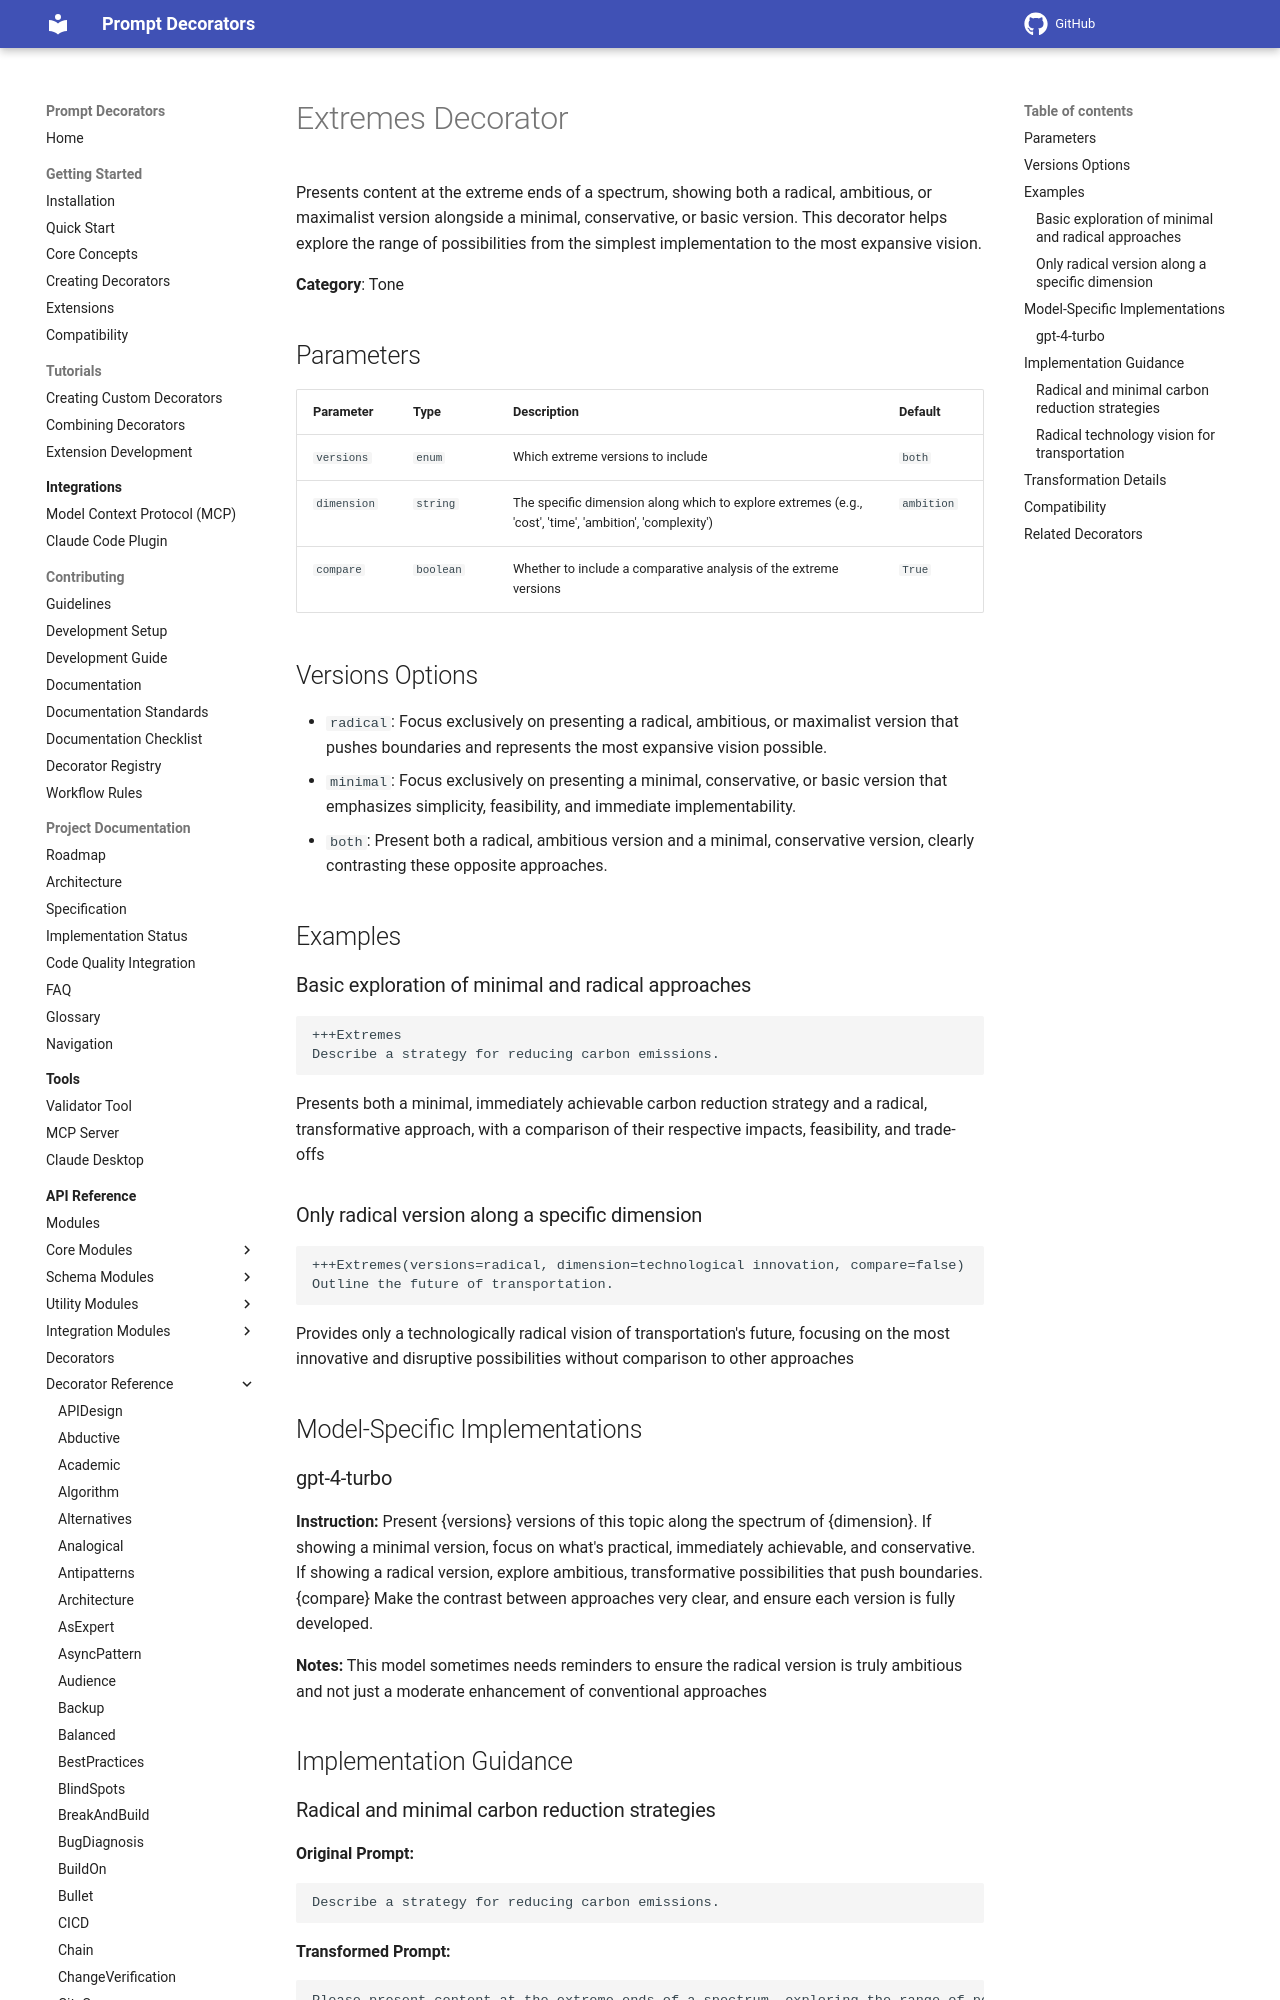

repository: synaptiai/prompt-decorators · page: api/decorators/Extremes/index.html · generator: mkdocs

# Extremes Decorator

Presents content at the extreme ends of a spectrum, showing both a radical, ambitious, or maximalist version alongside a minimal, conservative, or basic version. This decorator helps explore the range of possibilities from the simplest implementation to the most expansive vision.

**Category**: Tone

## Parameters

| Parameter | Type | Description | Default |
|-----------|------|-------------|--------|
| `versions` | `enum` | Which extreme versions to include | `both` |
| `dimension` | `string` | The specific dimension along which to explore extremes (e.g., 'cost', 'time', 'ambition', 'complexity') | `ambition` |
| `compare` | `boolean` | Whether to include a comparative analysis of the extreme versions | `True` |

## Versions Options

- `radical`: Focus exclusively on presenting a radical, ambitious, or maximalist version that pushes boundaries and represents the most expansive vision possible.
- `minimal`: Focus exclusively on presenting a minimal, conservative, or basic version that emphasizes simplicity, feasibility, and immediate implementability.
- `both`: Present both a radical, ambitious version and a minimal, conservative version, clearly contrasting these opposite approaches.

## Examples

### Basic exploration of minimal and radical approaches

```
+++Extremes
Describe a strategy for reducing carbon emissions.
```

Presents both a minimal, immediately achievable carbon reduction strategy and a radical, transformative approach, with a comparison of their respective impacts, feasibility, and trade-offs

### Only radical version along a specific dimension

```
+++Extremes(versions=radical, dimension=technological innovation, compare=false)
Outline the future of transportation.
```

Provides only a technologically radical vision of transportation's future, focusing on the most innovative and disruptive possibilities without comparison to other approaches

## Model-Specific Implementations
